Run: headless pygame with SDL's dummy video driver; simulated clock (each Clock.tick advances the game by its frame time, no real sleeping); random seed 0; keys injected as events and as key.get_pressed() state; no mouse input.
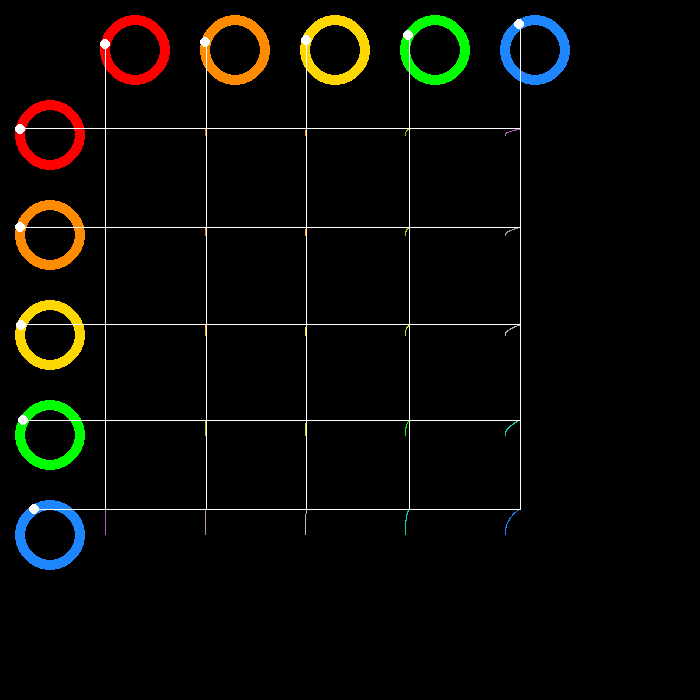
Frame 1 of 4 · flips 1–60 · no input
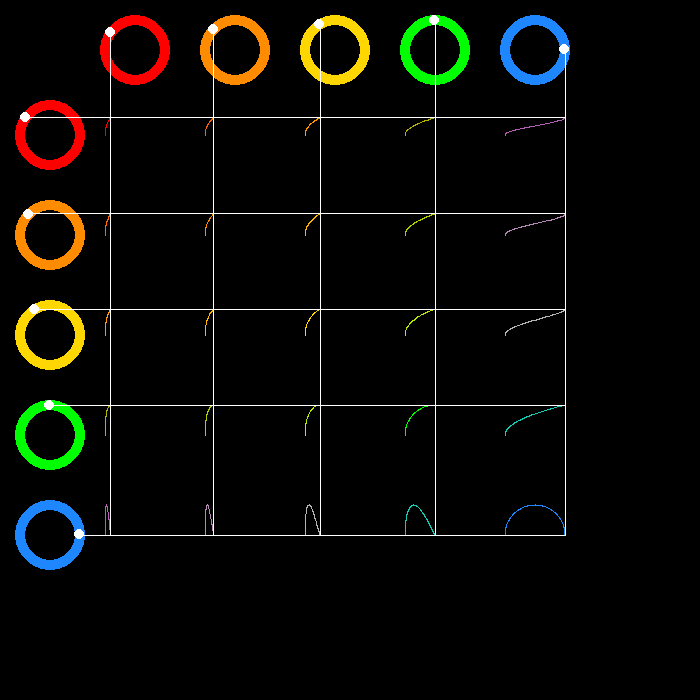
Frame 2 of 4 · flips 61–180 · tapped SPACE, RETURN · held RIGHT (→), D
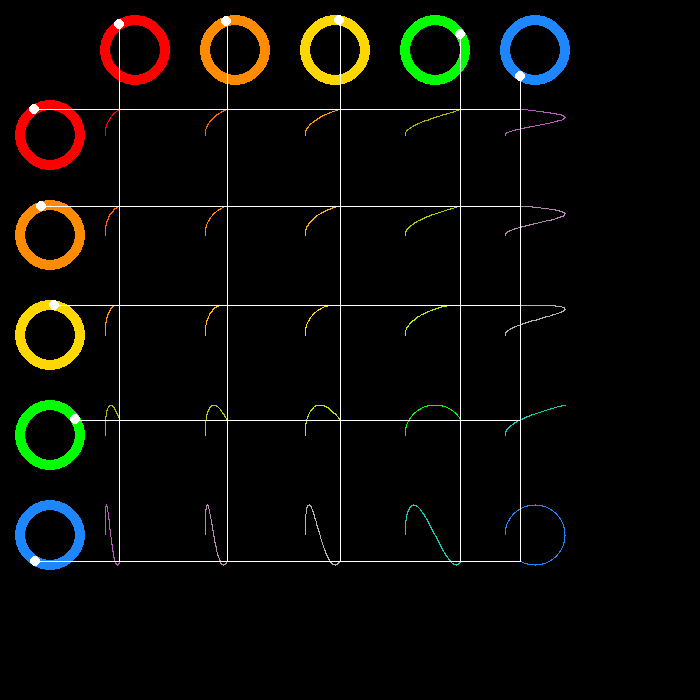
Frame 3 of 4 · flips 181–300 · held DOWN (↓), S
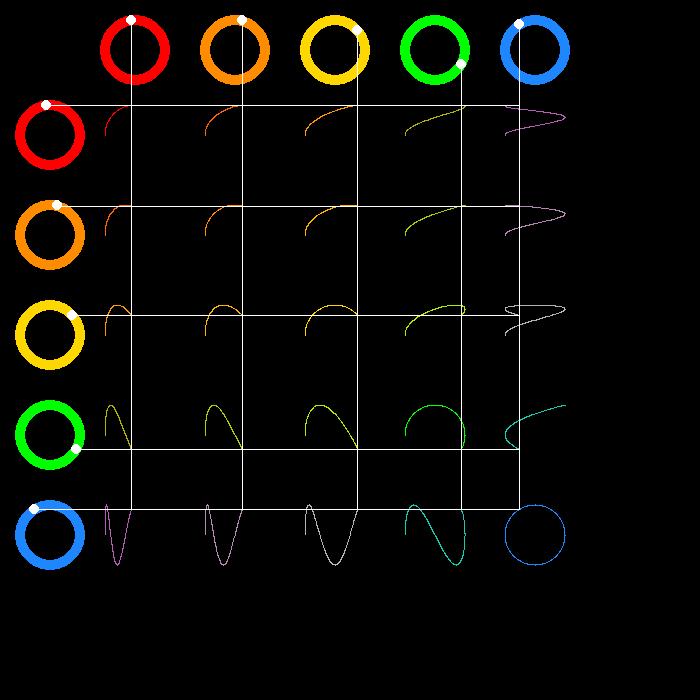
Frame 4 of 4 · flips 301–420 · held LEFT (←), A, UP (↑), W

The pygame program that drew these frames:

import pygame
import math
import time

BLACK = (0, 0, 0)
WHITE = (255, 255, 255)
BLUE = (30, 134, 255)
GREEN = (0, 255, 0)
RED = (255, 0, 0)
ORANGE = (255,140,0)
YELLOW = (255,215,0)
PURPLE = (148,0,211)

class CirclePair:
    theta = 180.0
    def __init__(self,c,x,y,stepDiv):
        self.c = c
        self.x = x
        self.y = y
        self.stepDiv = stepDiv
        self.topX = x - 30
        self.topY = y
        self.sideX = self.topX-(x-y)
        self.sideY = self.topY+50+(100*((x-100)/100))

    def drawRing(self):
        pygame.draw.circle(screen,self.c,(self.x,self.y),35)
        pygame.draw.circle(screen,self.c,(self.y,self.x),35)
        pygame.draw.circle(screen,BLACK,(self.x,self.y),25)
        pygame.draw.circle(screen,BLACK,(self.y,self.x),25)

    def drawTrack(self):
        pygame.draw.circle(screen,WHITE,(int(self.topX),int(self.topY)),5)
        pygame.draw.circle(screen,WHITE,(int(self.sideX),int(self.sideY)),5)
        
    def update(self):
        if(step % self.stepDiv == 0):
            if(self.theta < 360.0):
                self.theta+=1
                self.topX = 30 * math.cos(math.radians(self.theta)) + self.x
                self.topY = 30 * math.sin(math.radians(self.theta)) + self.y
                self.sideX = self.topX-(self.x-self.y)
                self.sideY = self.topY+50+(100*((self.x-100)/100))
            else:
                self.theta = 0

def addColor(a,b):
    red = int(math.sqrt(0.5 * math.pow(a[0],2) + 0.5 * math.pow(b[0],2)));
    green = int(math.sqrt(0.5 * math.pow(a[1],2) + 0.5 * math.pow(b[1],2)));
    blue = int(math.sqrt(0.5 * math.pow(a[2],2) + 0.5 * math.pow(b[2],2)));
    return (red,green,blue);


list = []
list.append(CirclePair(RED,135,50,5))
list.append(CirclePair(ORANGE,235,50,4))
list.append(CirclePair(YELLOW,335,50,3))
list.append(CirclePair(GREEN,435,50,2))
list.append(CirclePair(BLUE,535,50,1))
step = 1
count = 0

size = (700,700)
screen = pygame.display.set_mode(size)
done = False
clock = pygame.time.Clock()
background = pygame.Surface((700,700))
background.convert()

while not done:
    screen.blit(background,(0,0))
    
    for o in list:
        o.drawRing()
        o.drawTrack()
    for o in list:
        o.update()
    for o in list:
        for u in list:
            pygame.draw.line(screen,WHITE,(o.topX,o.topY),(o.topX,u.sideY))
            pygame.draw.line(screen,WHITE,(o.sideX,o.sideY),(u.topX,o.sideY))
            background.set_at((int(o.topX), int(u.sideY)), addColor(o.c,u.c))
            count+=1
    step+=1
    pygame.display.update()
    clock.tick(120)
    for event in pygame.event.get():
           if event.type == pygame.KEYDOWN:
               if event.key == pygame.K_ESCAPE:
                   done = True
pygame.display.quit()
pygame.quit()
